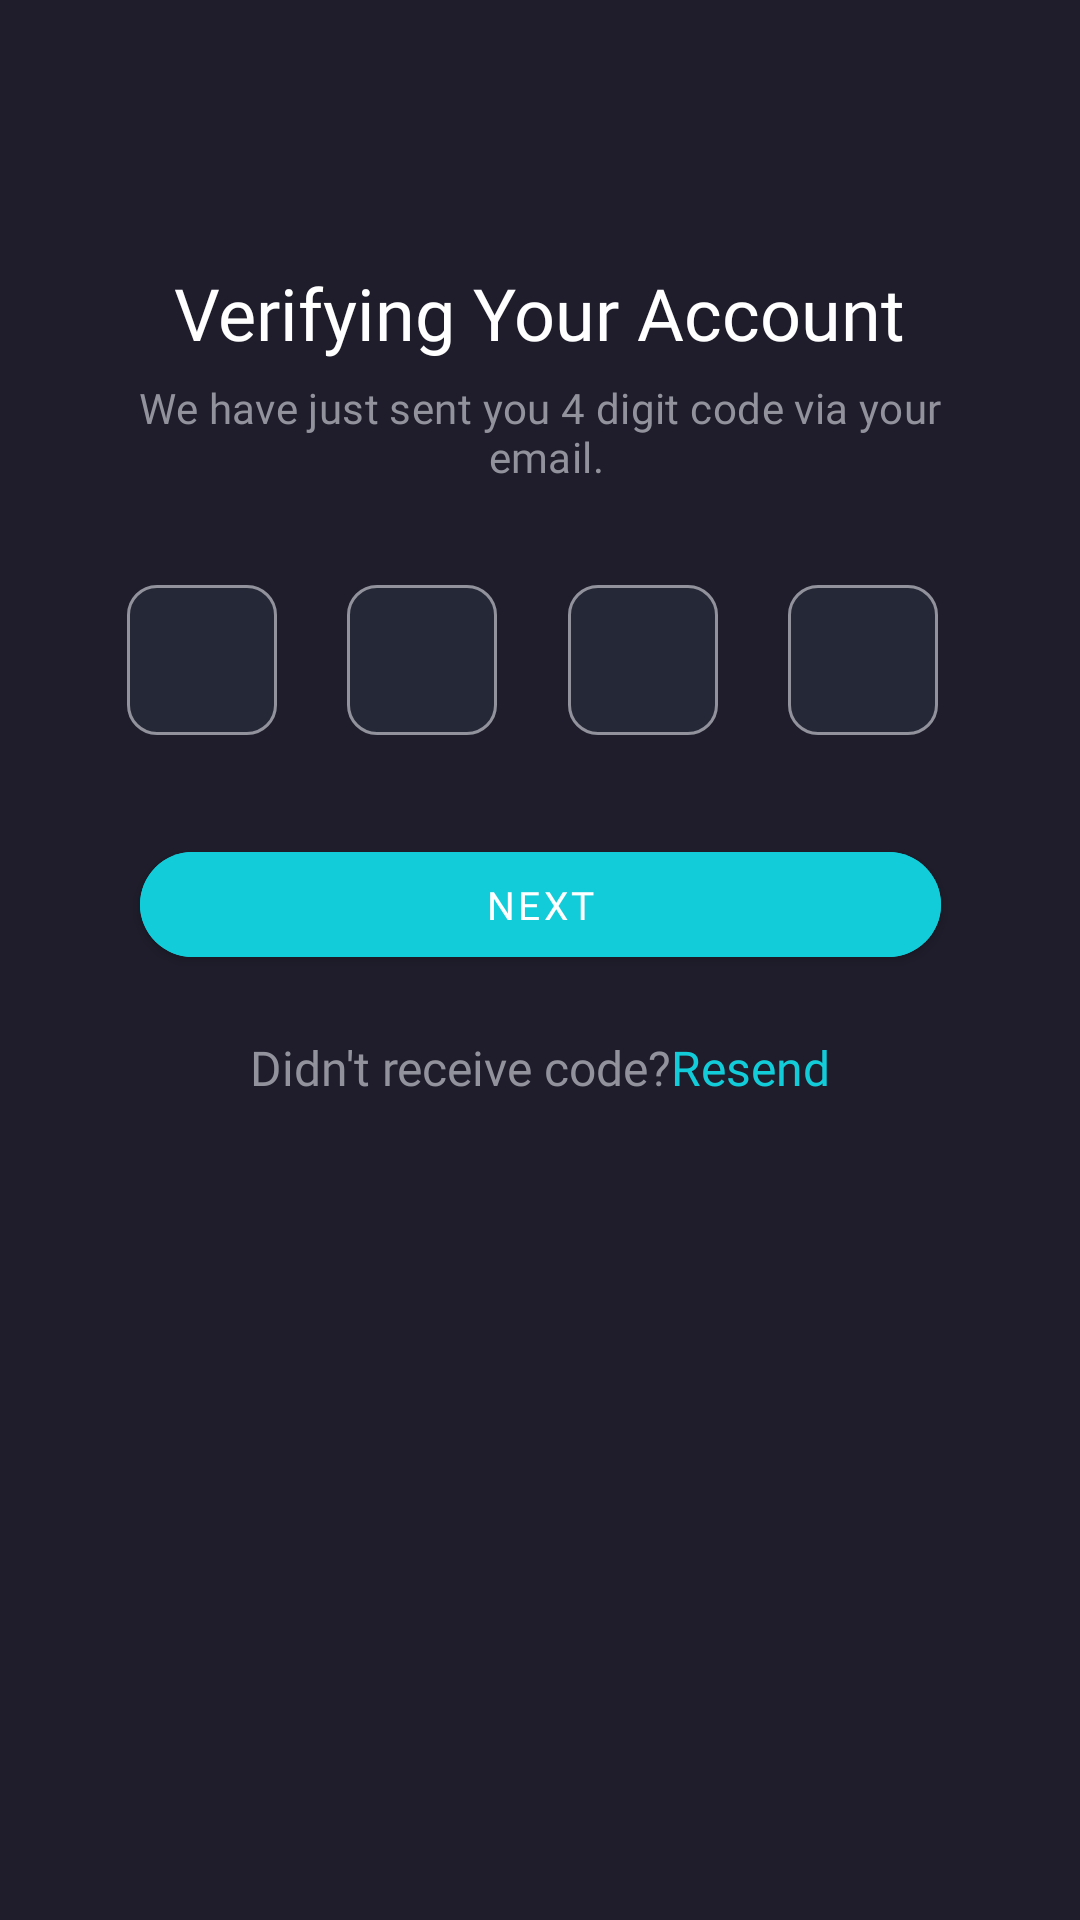

Android layout source for this screen:
<!-- AndroidManifest.xml: application theme Theme.Cinemax -->
<!-- res/layout/fragment_verification.xml -->
<?xml version="1.0" encoding="utf-8"?>
<androidx.constraintlayout.widget.ConstraintLayout xmlns:android="http://schemas.android.com/apk/res/android"
    xmlns:app="http://schemas.android.com/apk/res-auto"
    xmlns:tools="http://schemas.android.com/tools"
    android:layout_width="match_parent"
    android:layout_height="match_parent"
    android:background="@color/dark"
    android:backgroundTint="@color/dark"
    tools:context=".presentation.authentication.VerificationFragment">

    <ImageView
        android:id="@+id/buttonBackVerifScreen"
        android:layout_width="wrap_content"
        android:layout_height="wrap_content"
        android:layout_marginStart="20dp"
        android:layout_marginTop="44dp"
        android:src="@drawable/button_back"
        app:layout_constraintStart_toStartOf="parent"
        app:layout_constraintTop_toTopOf="parent" />


    <TextView
        android:id="@+id/textViewVerifTitle"
        android:layout_width="wrap_content"
        android:layout_height="wrap_content"
        android:layout_marginTop="44dp"
        android:fontFamily="@font/montserrat_semibold"
        android:text="@string/verifying_your_account"
        android:textColor="@color/white"
        android:textSize="24sp"
        app:layout_constraintEnd_toEndOf="parent"
        app:layout_constraintStart_toStartOf="parent"
        app:layout_constraintTop_toBottomOf="@id/buttonBackVerifScreen" />

    <TextView
        android:id="@+id/textViewVerifInfo"
        android:layout_width="wrap_content"
        android:layout_height="wrap_content"
        android:layout_marginTop="6dp"
        android:fontFamily="@font/montserrat_medium"
        android:gravity="center"
        android:letterSpacing="0.01"
        android:text="@string/we_have_just_sent_you_4_digit_code_via_your_email_example_gmail_com"
        android:textColor="@color/grey"
        android:textSize="14sp"
        app:layout_constraintEnd_toEndOf="parent"
        app:layout_constraintStart_toStartOf="parent"
        app:layout_constraintTop_toBottomOf="@id/textViewVerifTitle" />

    <com.google.android.material.textfield.TextInputLayout
        android:id="@+id/textInputFirstDigit"
        style="@style/Widget.MaterialComponents.TextInputLayout.OutlinedBox.Dense"
        android:layout_width="wrap_content"
        android:layout_height="wrap_content"
        android:layout_marginStart="25dp"
        android:layout_marginTop="28dp"
        android:textColorHint="@color/white"
        app:boxCornerRadiusBottomEnd="10dp"
        app:boxCornerRadiusBottomStart="10dp"
        app:boxCornerRadiusTopEnd="10dp"
        app:boxCornerRadiusTopStart="10dp"
        app:boxStrokeColor="@color/digit_input_stroke_color"
        app:boxStrokeWidth="1dp"
        app:layout_constraintEnd_toStartOf="@id/textInputSecondDigit"
        app:layout_constraintStart_toStartOf="parent"
        app:layout_constraintTop_toBottomOf="@id/textViewVerifInfo">

        <com.google.android.material.textfield.TextInputEditText
            android:layout_width="50dp"
            android:layout_height="50dp"
            android:backgroundTint="@color/soft"
            android:backgroundTintMode="add"
            android:fontFamily="@font/montserrat_semibold"
            android:inputType="number"
            android:textColor="@color/white" />
    </com.google.android.material.textfield.TextInputLayout>

    <com.google.android.material.textfield.TextInputLayout
        android:id="@+id/textInputSecondDigit"
        style="@style/Widget.MaterialComponents.TextInputLayout.OutlinedBox.Dense"
        android:layout_width="wrap_content"
        android:layout_height="wrap_content"
        android:layout_marginTop="28dp"
        android:textColorHint="@color/white"
        app:boxCornerRadiusBottomEnd="10dp"
        app:boxCornerRadiusBottomStart="10dp"
        app:boxCornerRadiusTopEnd="10dp"
        app:boxCornerRadiusTopStart="10dp"
        app:boxStrokeColor="@color/digit_input_stroke_color"
        app:boxStrokeWidth="1dp"
        app:layout_constraintEnd_toStartOf="@id/textInputThirdDigit"
        app:layout_constraintStart_toEndOf="@id/textInputFirstDigit"
        app:layout_constraintTop_toBottomOf="@id/textViewVerifInfo">

        <com.google.android.material.textfield.TextInputEditText
            android:layout_width="50dp"
            android:layout_height="50dp"
            android:backgroundTint="@color/soft"
            android:backgroundTintMode="add"
            android:fontFamily="@font/montserrat_semibold"
            android:inputType="number"
            android:textColor="@color/white" />
    </com.google.android.material.textfield.TextInputLayout>

    <com.google.android.material.textfield.TextInputLayout
        android:id="@+id/textInputThirdDigit"
        style="@style/Widget.MaterialComponents.TextInputLayout.OutlinedBox.Dense"
        android:layout_width="wrap_content"
        android:layout_height="wrap_content"
        android:layout_marginTop="28dp"
        android:textColorHint="@color/white"
        app:boxCornerRadiusBottomEnd="10dp"
        app:boxCornerRadiusBottomStart="10dp"
        app:boxCornerRadiusTopEnd="10dp"
        app:boxCornerRadiusTopStart="10dp"
        app:boxStrokeColor="@color/digit_input_stroke_color"
        app:boxStrokeWidth="1dp"
        app:layout_constraintEnd_toStartOf="@id/textInputFourthDigit"
        app:layout_constraintStart_toEndOf="@id/textInputSecondDigit"
        app:layout_constraintTop_toBottomOf="@id/textViewVerifInfo">

        <com.google.android.material.textfield.TextInputEditText
            android:layout_width="50dp"
            android:layout_height="50dp"
            android:backgroundTint="@color/soft"
            android:backgroundTintMode="add"
            android:fontFamily="@font/montserrat_semibold"
            android:inputType="number"
            android:textColor="@color/white" />
    </com.google.android.material.textfield.TextInputLayout>

    <com.google.android.material.textfield.TextInputLayout
        android:id="@+id/textInputFourthDigit"
        style="@style/Widget.MaterialComponents.TextInputLayout.OutlinedBox.Dense"
        android:layout_width="wrap_content"
        android:layout_height="wrap_content"
        android:layout_marginTop="28dp"
        android:layout_marginEnd="24dp"
        android:textColorHint="@color/white"
        app:boxCornerRadiusBottomEnd="10dp"
        app:boxCornerRadiusBottomStart="10dp"
        app:boxCornerRadiusTopEnd="10dp"
        app:boxCornerRadiusTopStart="10dp"
        app:boxStrokeColor="@color/digit_input_stroke_color"
        app:boxStrokeWidth="1dp"
        app:layout_constraintEnd_toEndOf="parent"
        app:layout_constraintStart_toEndOf="@id/textInputThirdDigit"
        app:layout_constraintTop_toBottomOf="@id/textViewVerifInfo">

        <com.google.android.material.textfield.TextInputEditText
            android:layout_width="50dp"
            android:layout_height="50dp"
            android:backgroundTint="@color/soft"
            android:backgroundTintMode="add"
            android:fontFamily="@font/montserrat_semibold"
            android:inputType="number"
            android:textColor="@color/white" />
    </com.google.android.material.textfield.TextInputLayout>

    <com.google.android.material.button.MaterialButton
        android:id="@+id/buttonNextVerifScreen"
        android:layout_width="267dp"
        android:layout_height="47dp"
        android:layout_marginTop="33dp"
        android:backgroundTint="@color/blue_accent"
        android:fontFamily="@font/montserrat"
        android:text="@string/next"
        android:textSize="13sp"
        app:cornerRadius="32dp"
        app:layout_constraintEnd_toEndOf="parent"
        app:layout_constraintStart_toStartOf="parent"
        app:layout_constraintTop_toBottomOf="@+id/textInputFirstDigit" />

    <TextView
        android:id="@+id/textViewNotReceivedCode"
        android:layout_width="wrap_content"
        android:layout_height="wrap_content"
        android:layout_marginTop="20dp"
        android:fontFamily="@font/montserrat_medium"
        android:gravity="center"
        android:text="@string/didn_t_receive_code"
        android:textColor="@color/grey"
        android:textSize="16sp"
        app:layout_constraintEnd_toEndOf="@id/textViewResend"
        app:layout_constraintEnd_toStartOf="@+id/textViewResend"
        app:layout_constraintHorizontal_bias="0.5"
        app:layout_constraintHorizontal_chainStyle="packed"
        app:layout_constraintStart_toStartOf="parent"
        app:layout_constraintTop_toBottomOf="@id/buttonNextVerifScreen"
        app:lineHeight="14sp" />

    <TextView
        android:id="@+id/textViewResend"
        android:layout_width="wrap_content"
        android:layout_height="wrap_content"
        android:layout_marginTop="20dp"
        android:fontFamily="@font/montserrat_medium"
        android:gravity="center"
        android:text="@string/resend"
        android:textColor="@color/blue_accent"
        android:textSize="16sp"
        app:layout_constraintEnd_toEndOf="parent"
        app:layout_constraintHorizontal_bias="0.5"
        app:layout_constraintStart_toEndOf="@+id/textViewNotReceivedCode"
        app:layout_constraintTop_toBottomOf="@id/buttonNextVerifScreen"
        app:lineHeight="14sp" />

</androidx.constraintlayout.widget.ConstraintLayout>
<!-- resources referenced by this layout -->
<resources>
  <color name="blue_accent">#12CDD9</color>
      //Secondary
  <color name="dark">#1F1D2B</color>
  <color name="grey">#92929D</color>
  <color name="soft">#252836</color>
  <color name="white">#FFFFFF</color>
  <string name="didn_t_receive_code">Didn\'t receive code? </string>
  <string name="next">Next</string>
  <string name="resend">Resend</string>
  <string name="verifying_your_account">Verifying Your Account</string>
  <string name="we_have_just_sent_you_4_digit_code_via_your_email_example_gmail_com">We have just sent you 4 digit code via your\n email.</string>
  <style name="Theme.Cinemax" parent="Theme.MaterialComponents.DayNight.DarkActionBar">
          
          <item name="colorPrimary">@color/dark</item>
          <item name="colorPrimaryVariant">@color/dark</item>
          <item name="colorOnPrimary">@color/white</item>
          
          <item name="colorSecondary">@color/teal_200</item>
          <item name="colorSecondaryVariant">@color/teal_700</item>
          <item name="colorOnSecondary">@color/black</item>
          
          <item name="android:statusBarColor">?attr/colorPrimaryVariant</item>
          
      </style>
  <color name="teal_200">#FF03DAC5</color>
  <color name="teal_700">#FF018786</color>
      //Primary
  <color name="black">#171725</color>
</resources>
